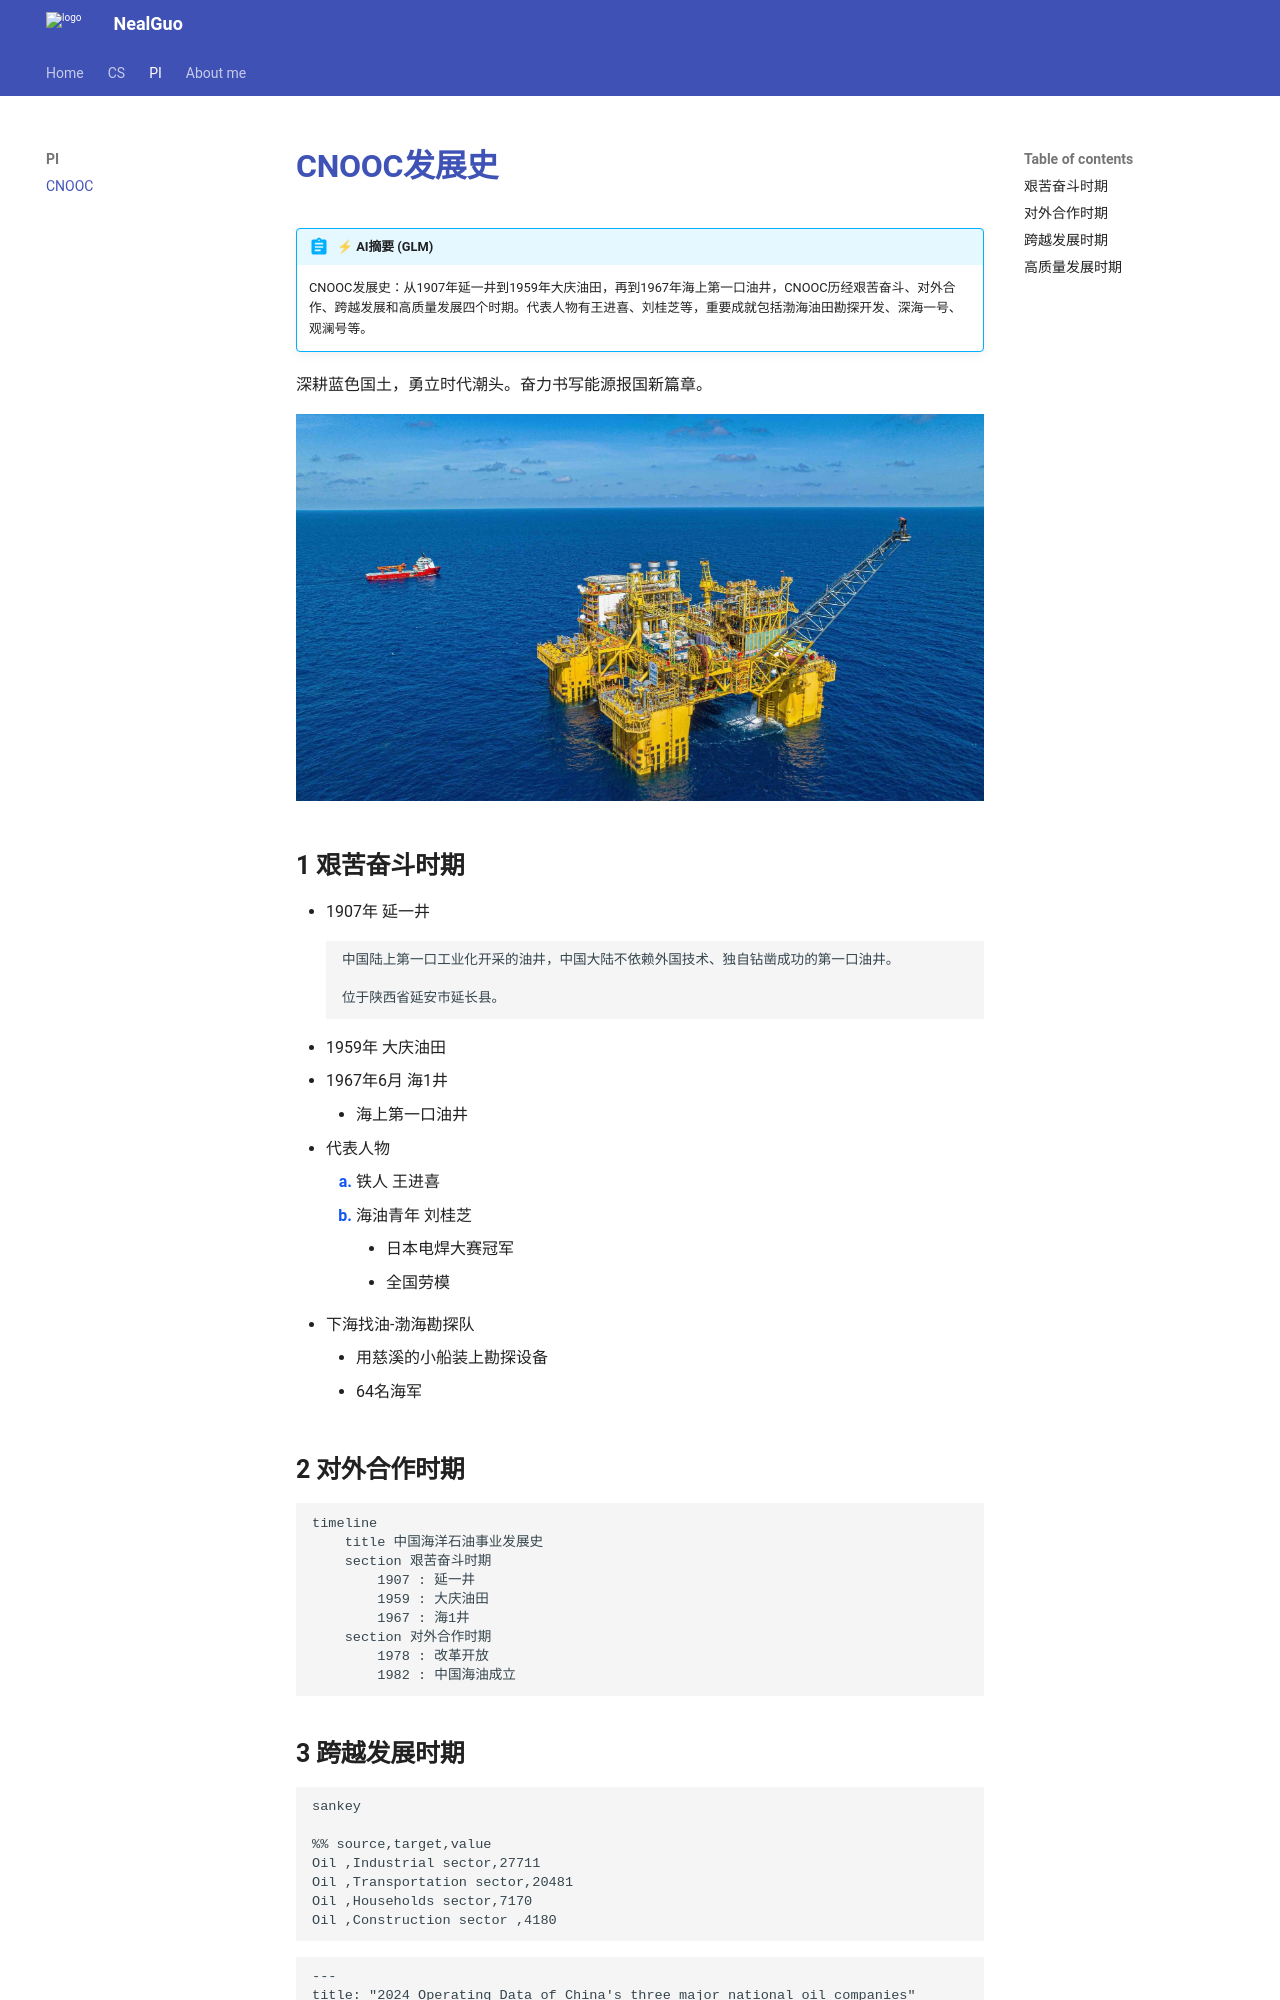

repository: guo602/my-blog · page: blog/oil/CNOOC_history/index.html · generator: mkdocs




# CNOOC发展史 

深耕蓝色国土，勇立时代潮头。奋力书写能源报国新篇章。

![深海一号](../../images/oil/cnooc_history/bluemale.png)


## 艰苦奋斗时期

* 1907年 延一井
    ```

    中国陆上第一口工业化开采的油井，中国大陆不依赖外国技术、独自钻凿成功的第一口油井。
    
    位于陕西省延安市延长县。

    ```
* 1959年 大庆油田
* 1967年6月 海1井
    - 海上第一口油井
* 代表人物
    1. 铁人 王进喜
    2. 海油青年 刘桂芝
        - 日本电焊大赛冠军
        - 全国劳模
* 下海找油-渤海勘探队
    * 用慈溪的小船装上勘探设备
    * 64名海军

## 对外合作时期



```mermaid
timeline
    title 中国海洋石油事业发展史
    section 艰苦奋斗时期
        1907 : 延一井
        1959 : 大庆油田
        1967 : 海1井
    section 对外合作时期 
        1978 : 改革开放
        1982 : 中国海油成立
```
